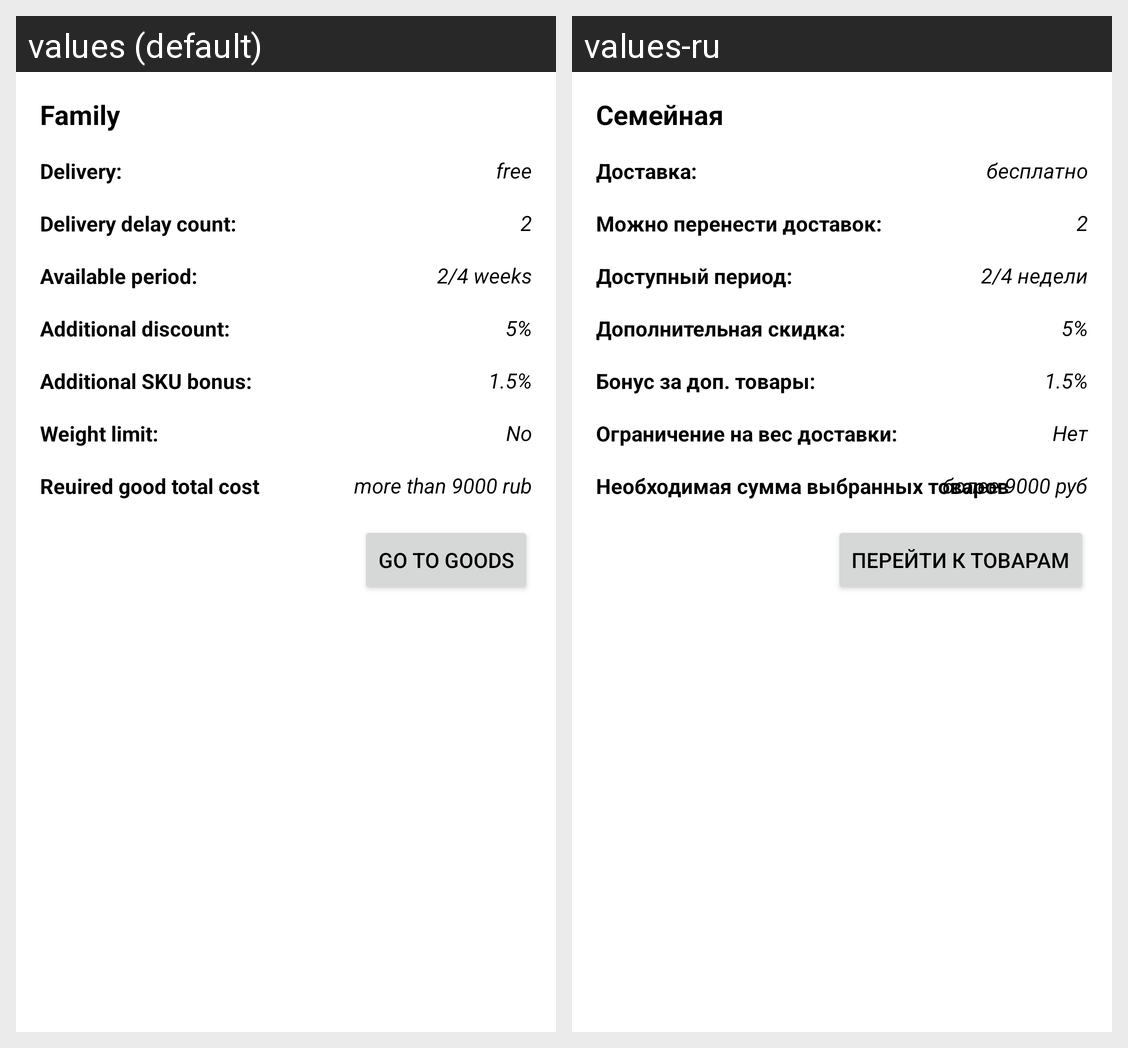

Here is an Android app screen in its default locale and in the app's own translations. Write out the translated-string differences for the strings that appear on this screen.
Android screen res/layout/fragment_subs1.xml rendered under 2 locales, left to right: values (default), values-ru. Device: Nexus 5 (rendered at 1080×1920; each locale shown at half size, 540×960, under a caption strip naming it); theme Theme.MagnitSubscription.
Strings drawn on this screen, with the default value and each locale's value (text and hints the layout hard-codes, and strings that could not be matched under every locale, appear in the picture but are not listed):

subs_family
  values: Family
  values-ru: Семейная

cost
  values: Reuired good total cost
  values-ru: Необходимая сумма выбранных товаров

price_s1
  values: more than 9000 rub
  values-ru: более 9000 руб

bonus
  values: Additional SKU bonus:
  values-ru: Бонус за доп. товары:

no
  values: No
  values-ru: Нет

discount
  values: Additional discount:
  values-ru: Дополнительная скидка:

weight
  values: Weight limit:
  values-ru: Ограничение на вес доставки:

discount_s1
  values: 5%
  values-ru: 5%

period
  values: Available period:
  values-ru: Доступный период:

weeks
  values: 2/4 weeks
  values-ru: 2/4 недели

delay
  values: Delivery delay count:
  values-ru: Можно перенести доставок:

delivery
  values: Delivery:
  values-ru: Доставка:

free
  values: free
  values-ru: бесплатно

go_to
  values: Go to goods
  values-ru: Перейти к товарам
